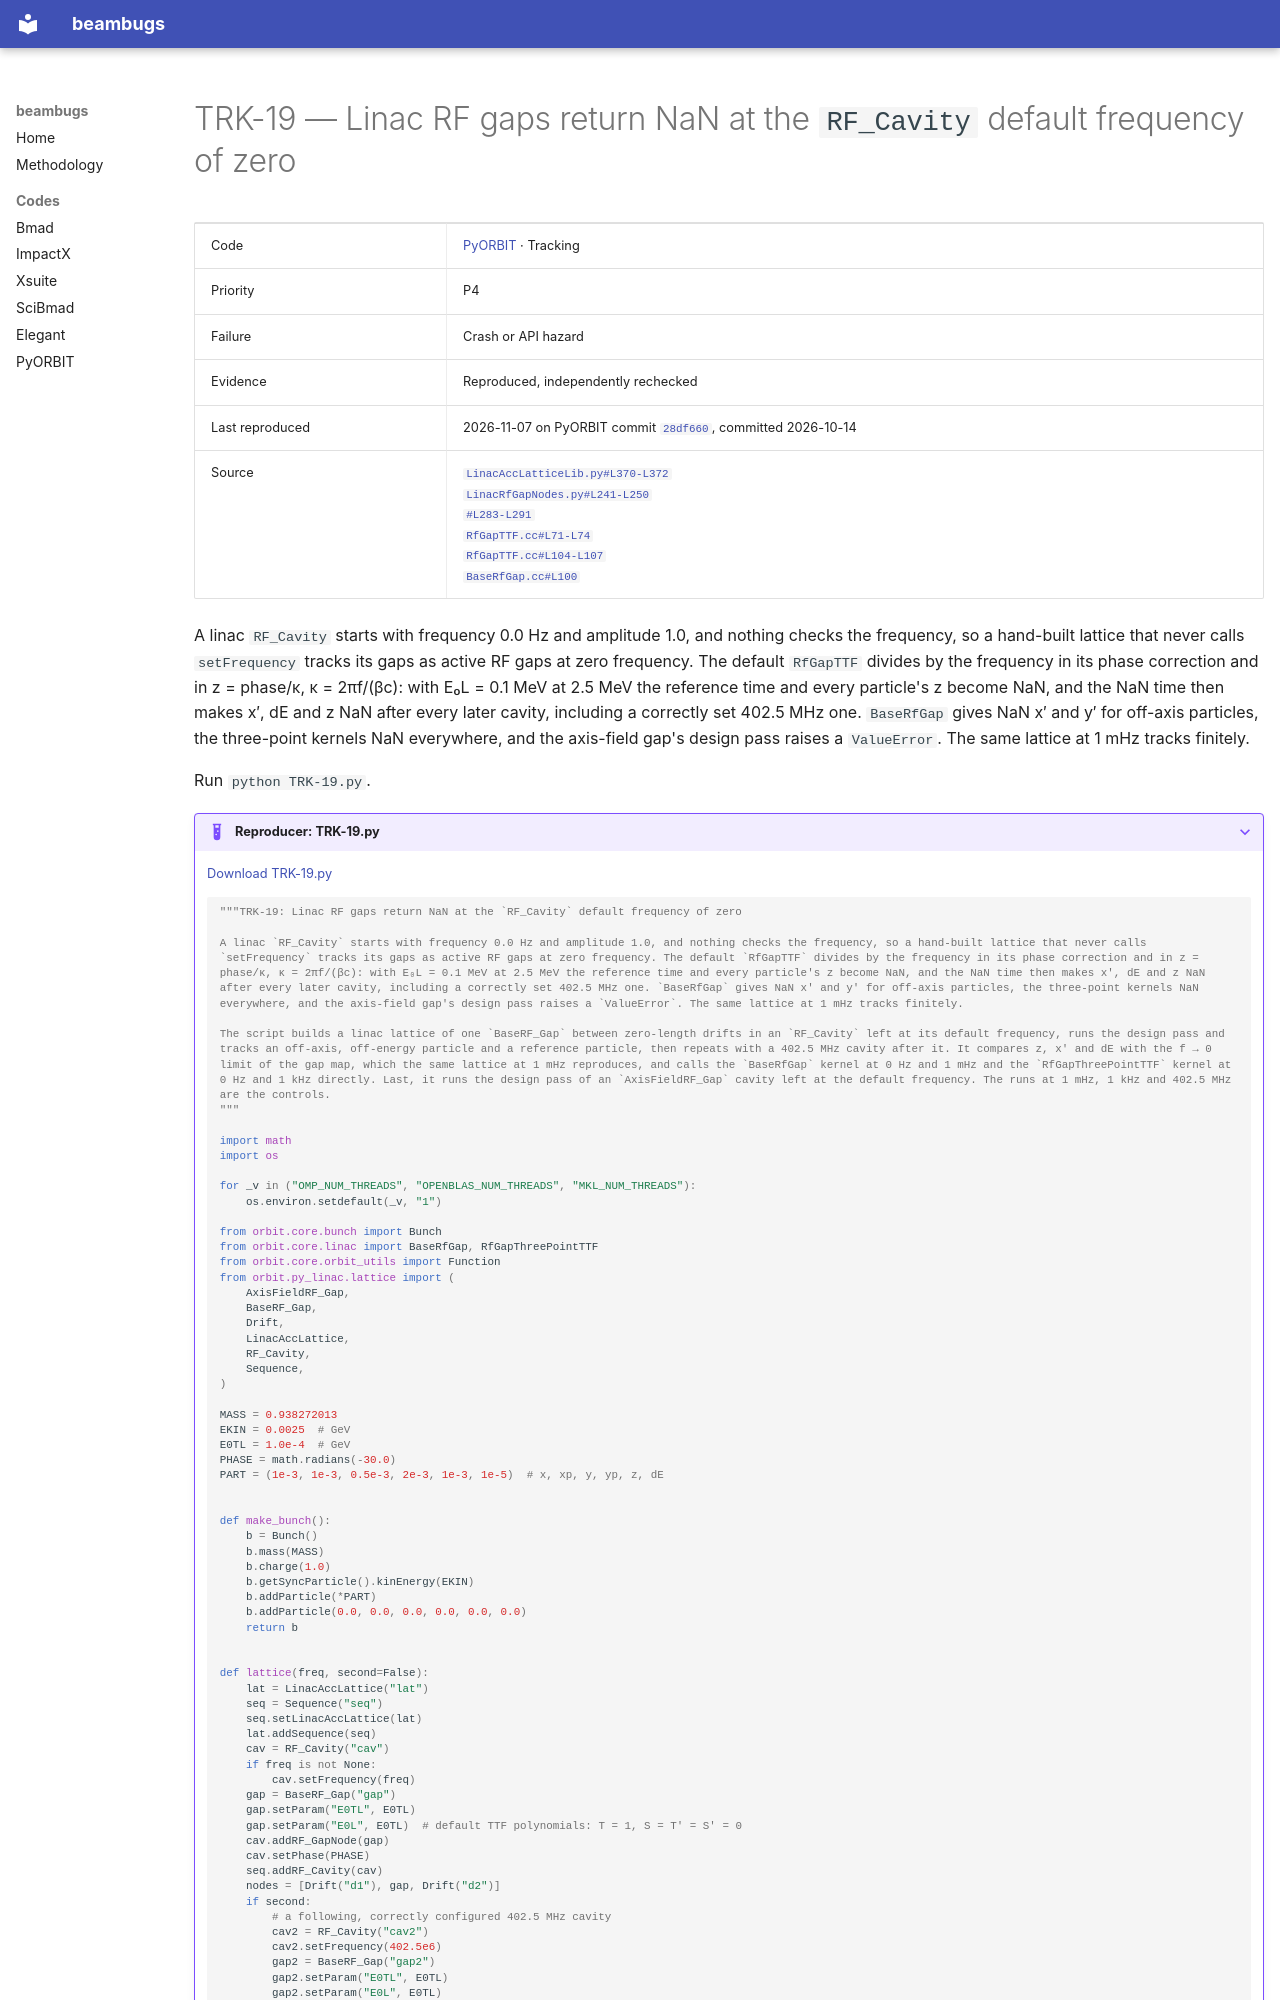

repository: nikitakuklev/beambugs · page: pyorbit/TRK-19/index.html · generator: mkdocs

---
title: "TRK-19: Linac RF gaps return NaN at the RF_Cavity default frequency of zero"
hide:
  - toc
---

# TRK-19 — Linac RF gaps return NaN at the `RF_Cavity` default frequency of zero

| | |
|---|---|
| Code | [PyORBIT](../index.md) · Tracking |
| Priority | P4 |
| Failure | Crash or API hazard |
| Evidence | Reproduced, independently rechecked |
| Last reproduced | 2026-11-07 on PyORBIT commit [`28df660`](https://github.com/PyORBIT-Collaboration/PyORBIT3/commit/28df66018aeb), committed 2026-10-14 |
| Source | [`LinacAccLatticeLib.py#L370-L372`](https://github.com/PyORBIT-Collaboration/PyORBIT3/blob/28df66018aebe4e2b780b9747f4a2d7b8430a5c0/py/orbit/py_linac/lattice/LinacAccLatticeLib.py#L370-L372)<br>[`LinacRfGapNodes.py#L241-L250`](https://github.com/PyORBIT-Collaboration/PyORBIT3/blob/28df66018aebe4e2b780b9747f4a2d7b8430a5c0/py/orbit/py_linac/lattice/LinacRfGapNodes.py#L241-L250)<br>[`#L283-L291`](https://github.com/PyORBIT-Collaboration/PyORBIT3/blob/28df66018aebe4e2b780b9747f4a2d7b8430a5c0/py/orbit/py_linac/lattice/LinacRfGapNodes.py#L283-L291)<br>[`RfGapTTF.cc#L71-L74`](https://github.com/PyORBIT-Collaboration/PyORBIT3/blob/28df66018aebe4e2b780b9747f4a2d7b8430a5c0/src/linac/rfgap/RfGapTTF.cc#L71-L74)<br>[`RfGapTTF.cc#L104-L107`](https://github.com/PyORBIT-Collaboration/PyORBIT3/blob/28df66018aebe4e2b780b9747f4a2d7b8430a5c0/src/linac/rfgap/RfGapTTF.cc#L104-L107)<br>[`BaseRfGap.cc#L100`](https://github.com/PyORBIT-Collaboration/PyORBIT3/blob/28df66018aebe4e2b780b9747f4a2d7b8430a5c0/src/linac/rfgap/BaseRfGap.cc#L100-L100) |

A linac `RF_Cavity` starts with frequency 0.0 Hz and amplitude 1.0, and nothing checks the frequency, so a hand-built lattice that never calls `setFrequency` tracks its gaps as active RF gaps at zero frequency. The default `RfGapTTF` divides by the frequency in its phase correction and in z = phase/κ, κ = 2πf/(βc): with E₀L = 0.1 MeV at 2.5 MeV the reference time and every particle's z become NaN, and the NaN time then makes x′, dE and z NaN after every later cavity, including a correctly set 402.5 MHz one. `BaseRfGap` gives NaN x′ and y′ for off-axis particles, the three-point kernels NaN everywhere, and the axis-field gap's design pass raises a `ValueError`. The same lattice at 1 mHz tracks finitely.

Run `python TRK-19.py`.

??? example "Reproducer: TRK-19.py"

    [Download TRK-19.py](TRK-19.py)

    ```python
    """TRK-19: Linac RF gaps return NaN at the `RF_Cavity` default frequency of zero

    A linac `RF_Cavity` starts with frequency 0.0 Hz and amplitude 1.0, and nothing checks the frequency, so a hand-built lattice that never calls `setFrequency` tracks its gaps as active RF gaps at zero frequency. The default `RfGapTTF` divides by the frequency in its phase correction and in z = phase/κ, κ = 2πf/(βc): with E₀L = 0.1 MeV at 2.5 MeV the reference time and every particle's z become NaN, and the NaN time then makes x′, dE and z NaN after every later cavity, including a correctly set 402.5 MHz one. `BaseRfGap` gives NaN x′ and y′ for off-axis particles, the three-point kernels NaN everywhere, and the axis-field gap's design pass raises a `ValueError`. The same lattice at 1 mHz tracks finitely.

    The script builds a linac lattice of one `BaseRF_Gap` between zero-length drifts in an `RF_Cavity` left at its default frequency, runs the design pass and tracks an off-axis, off-energy particle and a reference particle, then repeats with a 402.5 MHz cavity after it. It compares z, x′ and dE with the f → 0 limit of the gap map, which the same lattice at 1 mHz reproduces, and calls the `BaseRfGap` kernel at 0 Hz and 1 mHz and the `RfGapThreePointTTF` kernel at 0 Hz and 1 kHz directly. Last, it runs the design pass of an `AxisFieldRF_Gap` cavity left at the default frequency. The runs at 1 mHz, 1 kHz and 402.5 MHz are the controls.
    """

    import math
    import os

    for _v in ("OMP_NUM_THREADS", "OPENBLAS_NUM_THREADS", "MKL_NUM_THREADS"):
        os.environ.setdefault(_v, "1")

    from orbit.core.bunch import Bunch
    from orbit.core.linac import BaseRfGap, RfGapThreePointTTF
    from orbit.core.orbit_utils import Function
    from orbit.py_linac.lattice import (
        AxisFieldRF_Gap,
        BaseRF_Gap,
        Drift,
        LinacAccLattice,
        RF_Cavity,
        Sequence,
    )

    MASS = 0.938272013
    EKIN = 0.0025  # GeV
    E0TL = 1.0e-4  # GeV
    PHASE = math.radians(-30.0)
    PART = (1e-3, 1e-3, 0.5e-3, 2e-3, 1e-3, 1e-5)  # x, xp, y, yp, z, dE


    def make_bunch():
        b = Bunch()
        b.mass(MASS)
        b.charge(1.0)
        b.getSyncParticle().kinEnergy(EKIN)
        b.addParticle(*PART)
        b.addParticle(0.0, 0.0, 0.0, 0.0, 0.0, 0.0)
        return b
